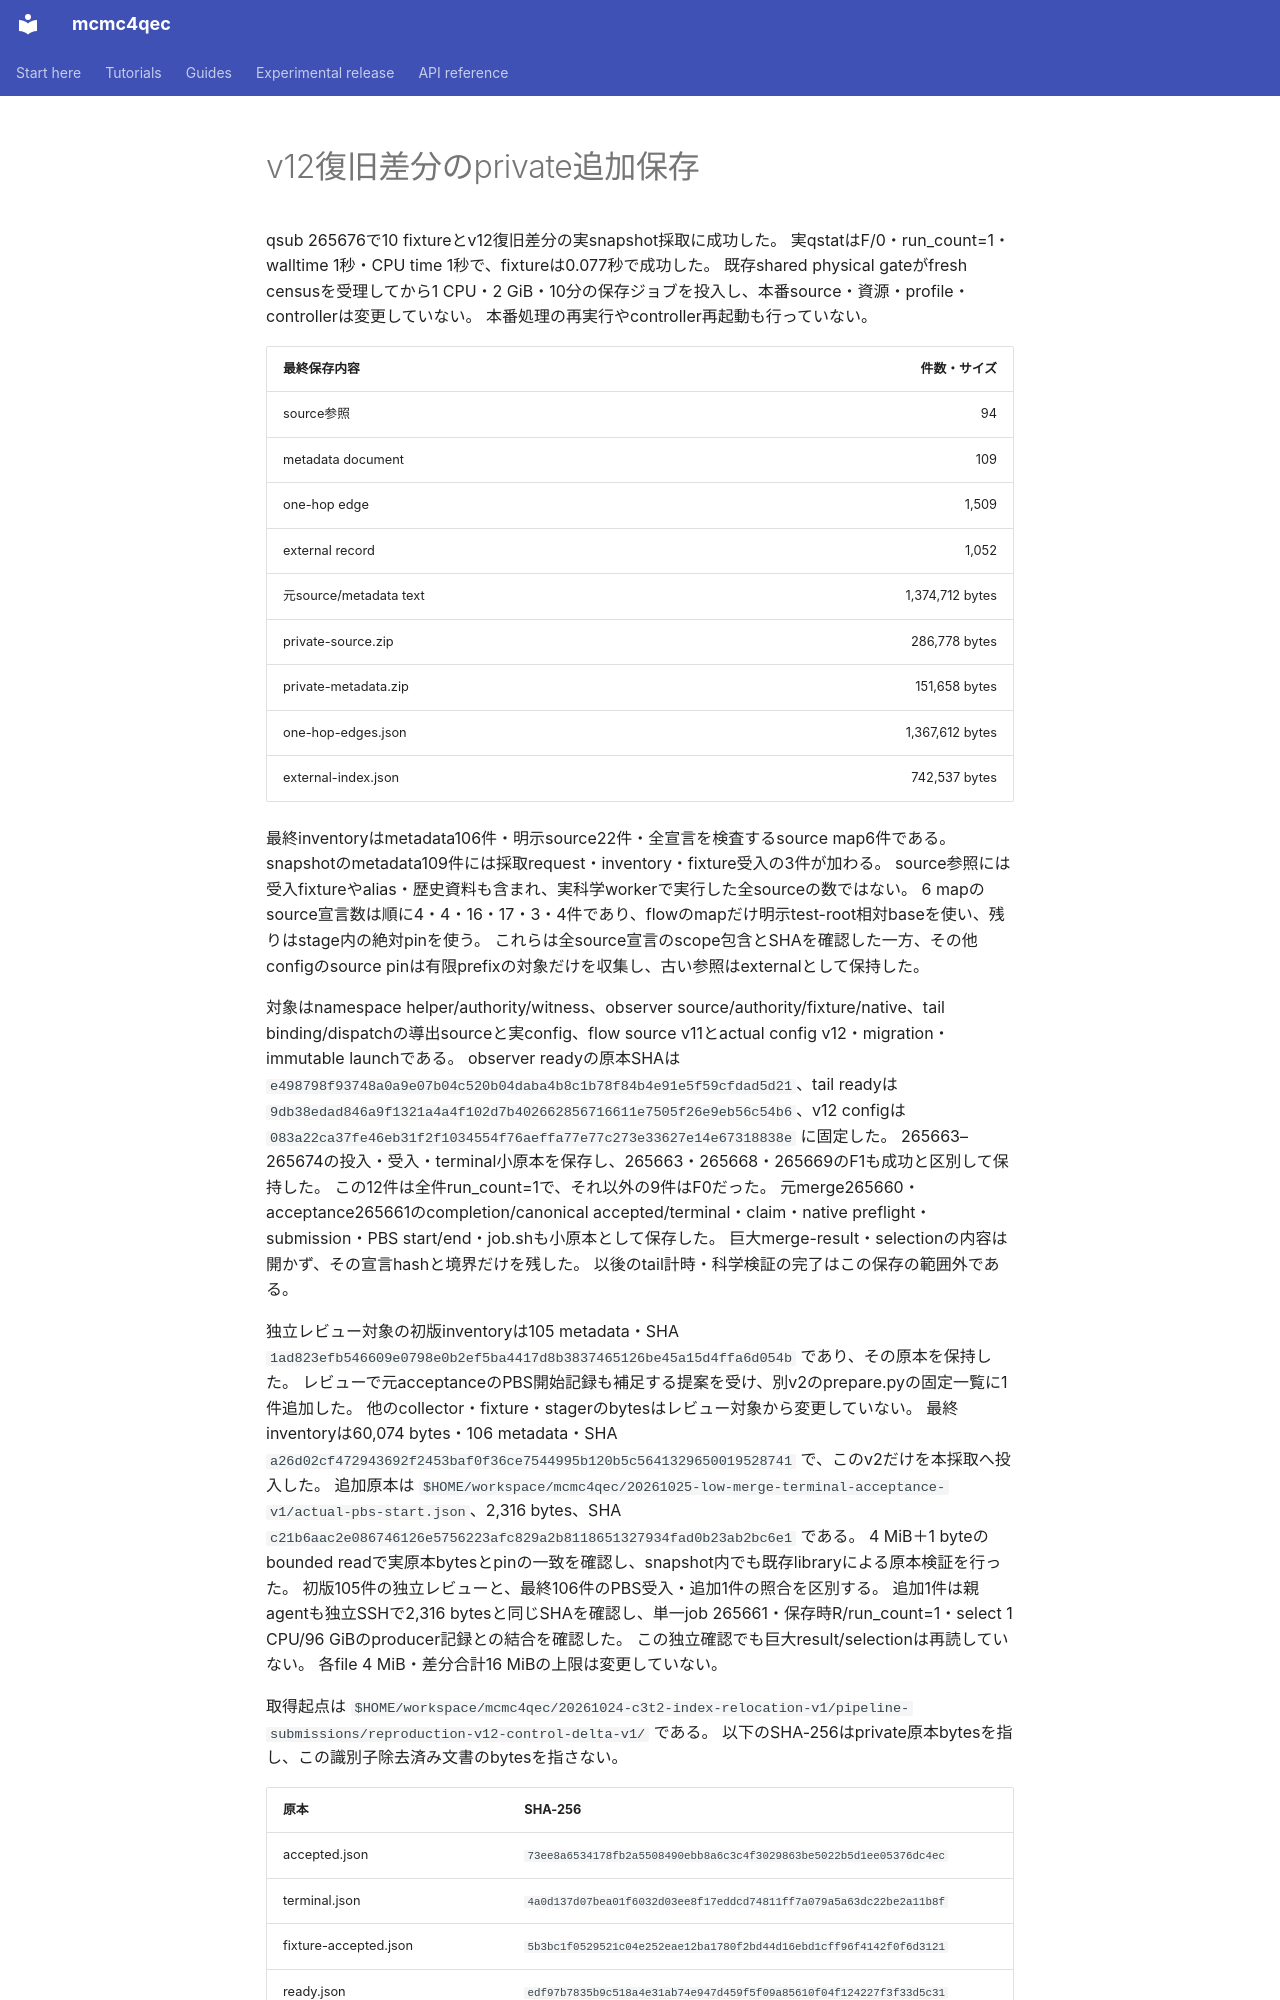

repository: junichiharuna/mcmc4qec · page: wp/finite_flow_v12_delta_snapshot_acceptance_2026-10-25_ja/index.html · generator: mkdocs

# v12復旧差分のprivate追加保存

qsub 265676で10 fixtureとv12復旧差分の実snapshot採取に成功した。
実qstatはF/0・run_count=1・walltime 1秒・CPU time 1秒で、fixtureは0.077秒で成功した。
既存shared physical gateがfresh censusを受理してから1 CPU・2 GiB・10分の保存ジョブを投入し、本番source・資源・profile・controllerは変更していない。
本番処理の再実行やcontroller再起動も行っていない。

| 最終保存内容 | 件数・サイズ |
|---|---:|
| source参照 | 94 |
| metadata document | 109 |
| one-hop edge | 1,509 |
| external record | 1,052 |
| 元source/metadata text | 1,374,712 bytes |
| private-source.zip | 286,778 bytes |
| private-metadata.zip | 151,658 bytes |
| one-hop-edges.json | 1,367,612 bytes |
| external-index.json | 742,537 bytes |

最終inventoryはmetadata106件・明示source22件・全宣言を検査するsource map6件である。
snapshotのmetadata109件には採取request・inventory・fixture受入の3件が加わる。
source参照には受入fixtureやalias・歴史資料も含まれ、実科学workerで実行した全sourceの数ではない。
6 mapのsource宣言数は順に4・4・16・17・3・4件であり、flowのmapだけ明示test-root相対baseを使い、残りはstage内の絶対pinを使う。
これらは全source宣言のscope包含とSHAを確認した一方、その他configのsource pinは有限prefixの対象だけを収集し、古い参照はexternalとして保持した。

対象はnamespace helper/authority/witness、observer source/authority/fixture/native、tail binding/dispatchの導出sourceと実config、flow source v11とactual config v12・migration・immutable launchである。
observer readyの原本SHAは `e498798f93748a0a9e07b04c520b04daba4b8c1b78f84b4e91e5f59cfdad5d21`、tail readyは `9db38edad846a9f1321a4a4f102d7b402662856716611e7505f26e9eb56c54b6`、v12 configは `083a22ca37fe46eb31f2f1034554f76aeffa77e77c273e33627e14e67318838e` に固定した。
265663–265674の投入・受入・terminal小原本を保存し、265663・265668・265669のF1も成功と区別して保持した。
この12件は全件run_count=1で、それ以外の9件はF0だった。
元merge265660・acceptance265661のcompletion/canonical accepted/terminal・claim・native preflight・submission・PBS start/end・job.shも小原本として保存した。
巨大merge-result・selectionの内容は開かず、その宣言hashと境界だけを残した。
以後のtail計時・科学検証の完了はこの保存の範囲外である。

独立レビュー対象の初版inventoryは105 metadata・SHA `1ad823efb546609e0798e0b2ef5ba4417d8b3837465126be45a15d4ffa6d054b` であり、その原本を保持した。
レビューで元acceptanceのPBS開始記録も補足する提案を受け、別v2のprepare.pyの固定一覧に1件追加した。
他のcollector・fixture・stagerのbytesはレビュー対象から変更していない。
最終inventoryは60,074 bytes・106 metadata・SHA `a26d02cf472943692f2453baf0f36ce7544995b120b5c5641329650019528741` で、このv2だけを本採取へ投入した。
追加原本は `$HOME/workspace/mcmc4qec/20261025-low-merge-terminal-acceptance-v1/actual-pbs-start.json`、2,316 bytes、SHA `c21b6aac2e086746126e5756223afc829a2b8118651327934fad0b23ab2bc6e1` である。
4 MiB＋1 byteのbounded readで実原本bytesとpinの一致を確認し、snapshot内でも既存libraryによる原本検証を行った。
初版105件の独立レビューと、最終106件のPBS受入・追加1件の照合を区別する。
追加1件は親agentも独立SSHで2,316 bytesと同じSHAを確認し、単一job 265661・保存時R/run_count=1・select 1 CPU/96 GiBのproducer記録との結合を確認した。
この独立確認でも巨大result/selectionは再読していない。
各file 4 MiB・差分合計16 MiBの上限は変更していない。

取得起点は `$HOME/workspace/mcmc4qec/20261024-c3t2-index-relocation-v1/pipeline-submissions/reproduction-v12-control-delta-v1/` である。
以下のSHA-256はprivate原本bytesを指し、この識別子除去済み文書のbytesを指さない。
